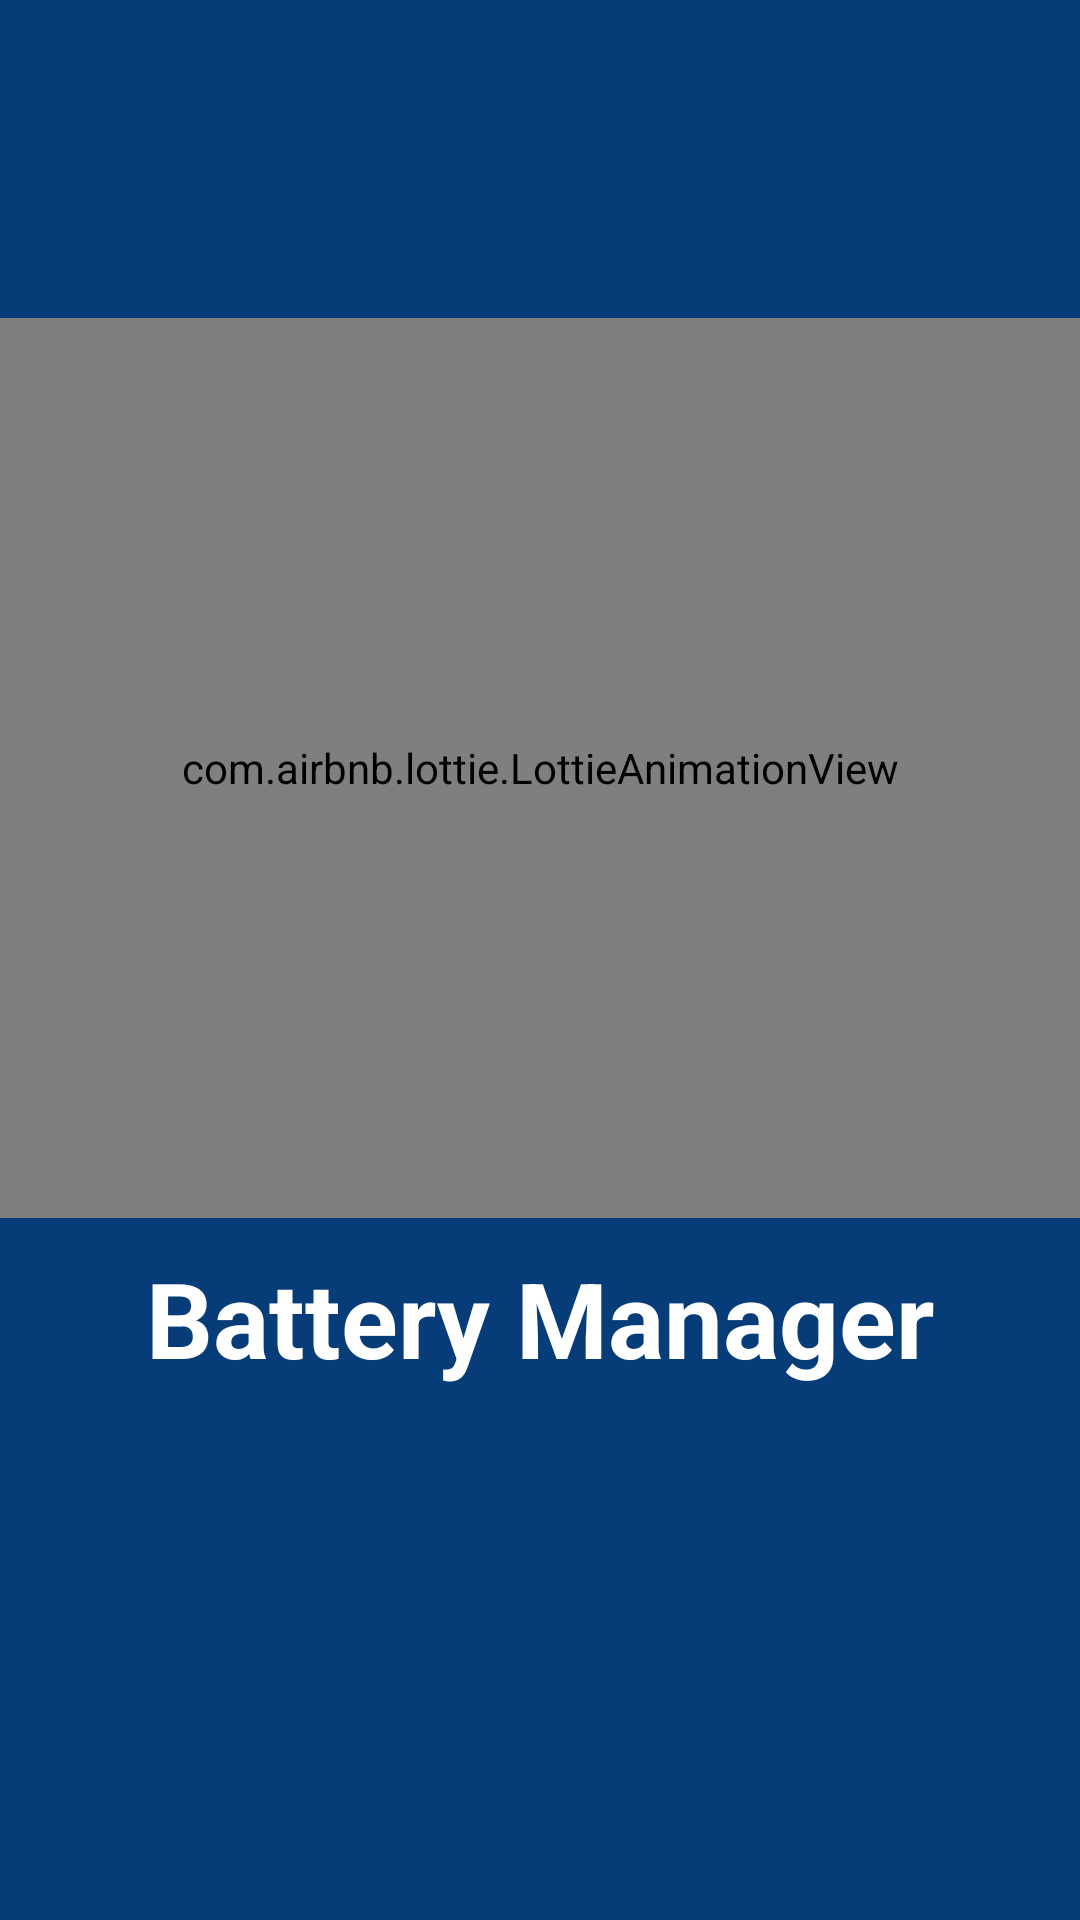

Produce the Android XML layout that renders to this screen, including the resource entries it uses.
<!-- AndroidManifest.xml: application theme Theme.BatteryManager -->
<!-- res/layout/activity_splash.xml -->
<?xml version="1.0" encoding="utf-8"?>
<androidx.constraintlayout.widget.ConstraintLayout xmlns:android="http://schemas.android.com/apk/res/android"
    xmlns:app="http://schemas.android.com/apk/res-auto"
    xmlns:tools="http://schemas.android.com/tools"
    android:layout_width="match_parent"
    android:layout_height="match_parent"
    android:background="@color/splash_background"
    tools:context=".activity.SplashActivity">

    <com.airbnb.lottie.LottieAnimationView
        android:id="@+id/animation_view"
        android:layout_width="match_parent"
        android:layout_height="300dp"
        app:layout_constraintBottom_toBottomOf="@id/guideline1"
        app:layout_constraintEnd_toEndOf="parent"
        app:layout_constraintStart_toStartOf="parent"
        app:layout_constraintTop_toTopOf="@id/guideline1"
        app:lottie_autoPlay="true"
        app:lottie_loop="true"
        app:lottie_rawRes="@raw/charge_battery" />

    <TextView
        android:id="@+id/app_name_txt"
        android:layout_width="wrap_content"
        android:layout_height="wrap_content"
        android:text="@string/app_name"
        android:textColor="@color/white"
        android:textSize="@dimen/large_textSize"
        android:textStyle="bold"
        app:layout_constraintEnd_toEndOf="parent"
        app:layout_constraintStart_toStartOf="parent"
        app:layout_constraintTop_toBottomOf="@id/guideline2" />

    <TextView
        android:id="@+id/help_txt"
        android:layout_width="wrap_content"
        android:layout_height="wrap_content"
        android:text="@string/help_text"
        android:textColor="@color/white"
        android:textSize="@dimen/normal_textSize"
        android:textStyle="bold"
        app:layout_constraintEnd_toEndOf="@id/app_name_txt"
        app:layout_constraintStart_toStartOf="@id/app_name_txt"
        app:layout_constraintTop_toBottomOf="@id/app_name_txt" />

    <androidx.constraintlayout.widget.Guideline
        android:id="@+id/guideline1"
        android:layout_width="wrap_content"
        android:layout_height="wrap_content"
        android:orientation="horizontal"
        app:layout_constraintGuide_percent="0.4" />

    <androidx.constraintlayout.widget.Guideline
        android:id="@+id/guideline2"
        android:layout_width="wrap_content"
        android:layout_height="wrap_content"
        android:orientation="horizontal"
        app:layout_constraintGuide_percent="0.65" />

</androidx.constraintlayout.widget.ConstraintLayout>
<!-- resources referenced by this layout -->
<resources>
  <color name="splash_background">#063C77</color>
  <color name="white">#FFFFFFFF</color>
  <dimen name="large_textSize">35dp</dimen>
  <dimen name="normal_textSize">20dp</dimen>
  <string name="app_name">Battery Manager</string>
  <string name="help_text" />
  <style name="Theme.BatteryManager" parent="Theme.MaterialComponents.NoActionBar">
          
          <item name="colorPrimary">@color/purple_500</item>
          <item name="colorPrimaryVariant">@color/purple_700</item>
          <item name="colorOnPrimary">@color/white</item>
          
          <item name="colorSecondary">@color/teal_200</item>
          <item name="colorSecondaryVariant">@color/teal_700</item>
          <item name="colorOnSecondary">@color/black</item>
          
          <item name="android:statusBarColor" tools:targetApi="l">?attr/colorPrimaryVariant</item>
          
      </style>
  <color name="purple_500">#FF6200EE</color>
  <color name="purple_700">#FF3700B3</color>
  <color name="teal_200">#FF03DAC5</color>
  <color name="teal_700">#FF018786</color>
  <color name="black">#FF000000</color>
</resources>
